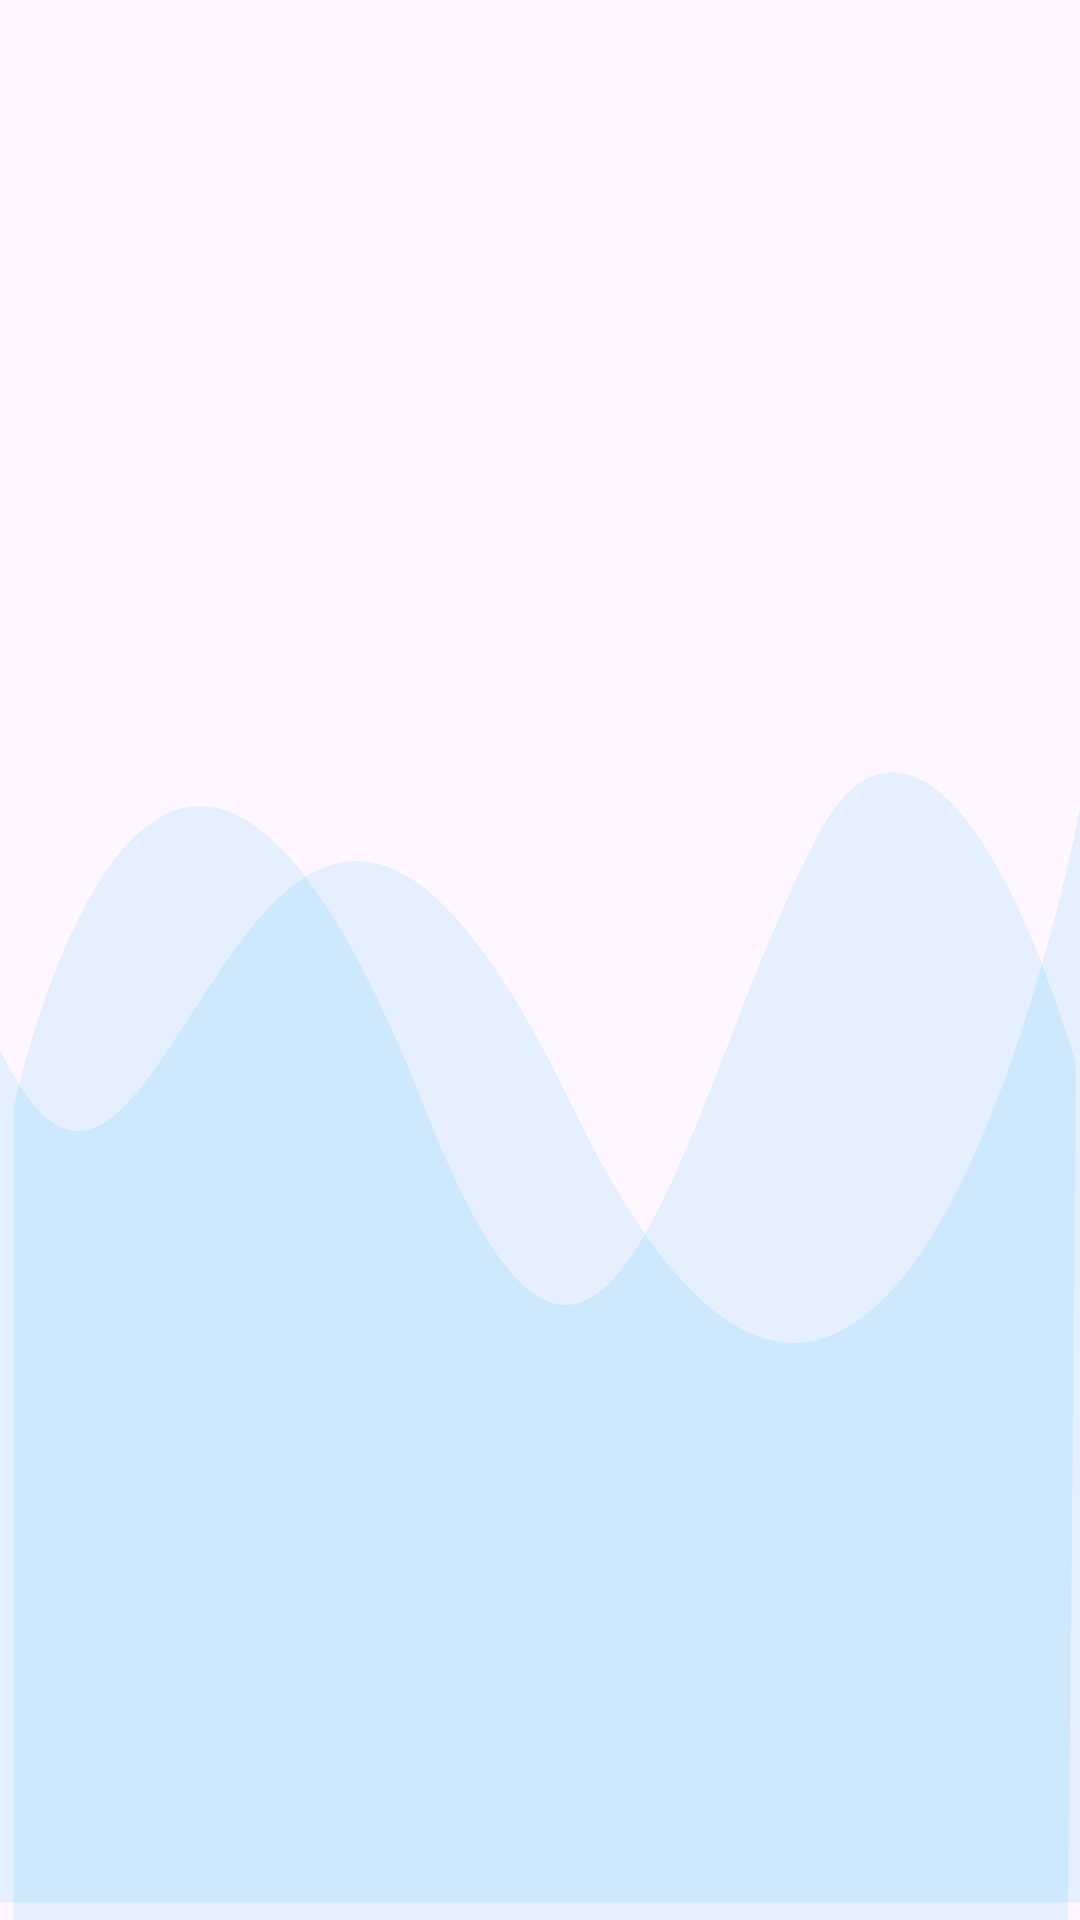

Android layout source for this screen:
<!-- AndroidManifest.xml: application theme Theme.IManQu -->
<!-- res/layout/nav_header.xml -->
<?xml version="1.0" encoding="utf-8"?>
<LinearLayout
    xmlns:android="http://schemas.android.com/apk/res/android"
    android:orientation="vertical"
    android:layout_width="match_parent"
    android:layout_height="176dp"
    android:gravity="bottom"
    android:padding="16dp"
    android:background="@drawable/header"
    android:theme="@style/ThemeOverlay.AppCompat.Dark">
    
</LinearLayout>
<!-- resources referenced by this layout -->
<resources>
  <!-- drawable header (drawable) -->
  <vector xmlns:android="http://schemas.android.com/apk/res/android"
      android:width="425dp"
      android:height="168dp"
      android:viewportWidth="425.332"
      android:viewportHeight="168.0">
  
      <path
          android:fillAlpha="0.1"
          android:fillColor="#03A9F4"
          android:pathData="M425.33,70.78S352.76,155.62 225.1,96.65 67.19,123.13 0,91.84L0,166.44L425.33,166.44Z"
          android:strokeAlpha="0.1" />
      <path
          android:fillAlpha="0.1"
          android:fillColor="#03A9F4"
          android:pathData="M5.22,97.18s57.02,-59.98 162.55,0c72.29,41.08 101.72,-2.45 155.4,-24.52 24.72,-10.16 64.44,-5.91 100.36,20.21 0.65,1.91 -2.77,75.13 -2.77,75.13L5.22,168Z"
          android:strokeAlpha="0.1" />
  
  </vector>
  <style name="Theme.IManQu" parent="Base.Theme.IManQu" />
  <style name="Base.Theme.IManQu" parent="Theme.Material3.DayNight.NoActionBar">
          
          <item name="colorPrimary">@color/black</item>
      </style>
  <color name="black">#FF000000</color>
</resources>
